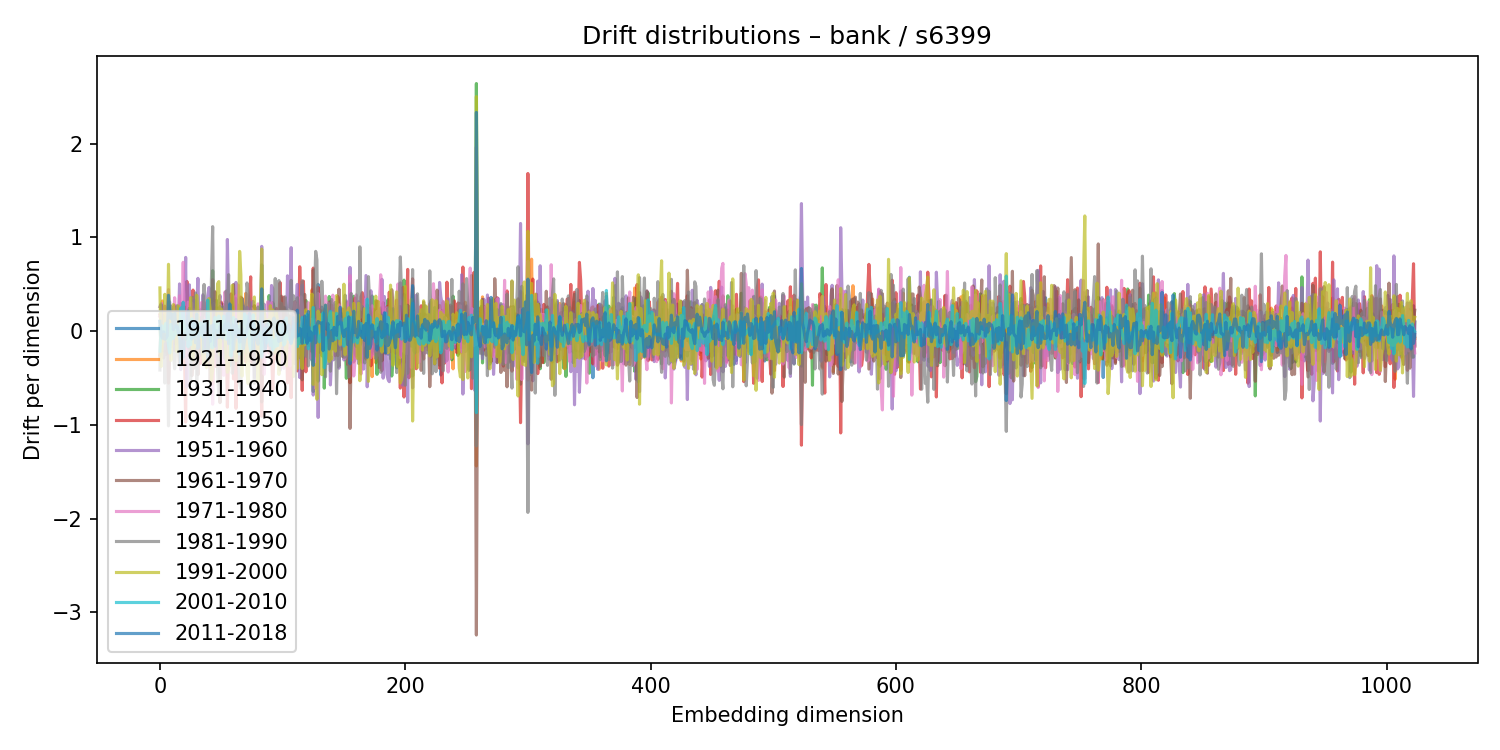

Data behind this chart, as committed beside it:
1911-1920, 1921-1930, 1931-1940, 1941-1950, 1951-1960, 1961-1970, 1971-1980, 1981-1990, 1991-2000, 2001-2010, 2011-2018
0.1055, -0.3039, 0.04723, 0.1746, 0.2607, -0.2558, 0.154, -0.4148, 0.4617, -0.2131, 0.1054
-0.02341, 0.1139, -0.184, 0.1096, 0.292, -0.1962, 0.135, 0.2822, -0.3774, 0.03553, -0.04144
-0.04624, 0.3229, -0.2108, -0.03893, 0.04187, -0.2287, 0.2947, -0.009538, -0.1224, 0.05617, -0.07486
-0.09167, 0.008875, 0.09646, -0.2012, 0.1272, -0.2866, 0.1968, 0.1625, -0.1057, -0.002309, -0.006818
-0.007473, 0.003757, 0.01722, 0.2648, -0.2113, -0.218, 0.2674, -0.5539, 0.3938, -0.002809, -0.08633
0.247, -0.09883, 0.001442, -0.04917, 0.1563, -0.2492, 0.1334, 0.07103, 0.01854, 0.08521, -0.07464
-0.01935, 0.103, -0.2376, 0.09779, 0.1922, -0.1975, 0.2569, -0.03853, -0.09652, -0.03612, -0.04787
0.1476, -0.1943, 0.1163, -0.5553, 0.3005, 0.24, 0.4436, -1.01, 0.7136, -0.156, 0.3831
-0.07353, -0.02594, 0.1268, -0.241, 0.3119, -0.0769, -0.03161, 0.07813, -0.05073, -0.2329, 0.2152
-0.00158, -0.1611, 0.04259, 0.09971, 0.0205, 0.01859, -0.04104, 0.269, -0.312, 0.07124, 0.1358
0.1483, -0.0856, 0.09187, 0.01673, 0.02131, -0.07489, -0.1623, 0.0226, 0.02864, -0.08183, 0.1819
0.07474, 0.1647, -0.1393, -0.01291, 0.2303, -0.1439, 0.0211, -0.217, 0.2847, -0.0719, 0.01575
-0.05042, -0.07685, 0.06197, 0.2749, -0.09458, -0.2059, 0.357, -0.4014, 0.1866, -0.03879, 0.1907
0.1186, -0.07671, -0.01432, -0.1319, -0.01711, 0.01088, 0.0781, -0.1519, -0.03688, 0.05524, 0.04197
0.08676, 0.08962, -0.02452, -0.04242, -0.00864, -0.06079, -0.02143, 0.272, -0.2217, -0.01908, 0.06329
-0.04795, 0.0293, 0.08413, -0.07609, 0.02639, -0.08001, -0.06298, -0.1899, 0.2702, 0.03244, -0.01728
-0.02559, -0.1905, 0.07322, -0.2201, 0.5042, -0.3679, 0.3783, -0.3558, 0.1724, -0.07422, -0.01537
0.09016, -0.1204, 0.06583, 0.2919, -0.4101, 0.1722, 0.02108, -0.0989, 0.05136, 0.2479, -0.3604
0.2549, 0.004, -0.1007, 0.03887, -0.08713, 0.1087, 0.09053, -0.2092, 0.1097, 0.03943, -0.09324
0.3099, 0.05259, -0.2207, 0.1711, -0.2897, -0.1897, 0.735, -0.287, 0.0373, 0.3077, -0.2732
-0.06901, 0.2497, -0.165, -0.2038, 0.1982, 0.2593, -0.0545, -0.2112, 0.04511, -0.01743, -0.02631
-0.07858, -0.0131, 0.116, -0.9702, 0.7872, 0.09393, -0.2499, 0.0992, -0.09158, 0.04182, -0.08622
-0.02623, 0.1528, -0.1569, 0.5319, -0.5951, -0.01098, 0.03951, 0.1597, -0.08463, 0.04916, -0.01056
0.1413, -0.1153, -0.2195, 0.2813, -0.08581, -0.1721, 0.3107, -0.1672, -0.002531, -0.1667, 0.2147
-0.01766, 0.06621, -0.05297, -0.2571, 0.4949, -0.1406, -0.1574, 0.2446, 0.02967, 0.003155, -0.02299
0.2068, 0.01295, -0.04293, -0.0807, 0.113, 0.07069, 0.1735, -0.5189, 0.3577, -0.1442, 0.09713
0.1391, -0.2258, 0.1696, 0.1883, -0.06284, -0.4771, 0.2996, -0.01561, -0.05673, 0.1325, -0.08447
0.1153, -0.07365, -0.3126, 0.4389, -0.008312, -0.2892, 0.05495, 0.3617, -0.3043, -0.0217, 0.04534
0.1684, -0.1791, -0.06148, 0.1134, 0.3304, -0.3947, 0.2271, -0.1958, 0.06948, -0.0579, 0.09238
-0.3008, 0.08922, 0.0008301, -0.2667, 0.2045, -0.05125, -0.1477, 0.4085, -0.1682, 0.07595, -0.1241
0.01225, -0.1533, 0.1663, -0.2571, 0.2533, 0.06751, -0.06675, -0.5986, 0.3841, 0.0287, 0.1838
0.1188, 0.1504, -0.08681, -0.344, 0.5642, -0.4649, 0.03754, -0.09063, 0.2102, 0.05814, -0.1817
0.04192, -0.2044, 0.2171, -0.1743, 0.0526, -0.01526, 0.04654, 0.1231, -0.02727, -0.05103, 0.03905
-0.09913, -0.03192, 0.06995, -0.3463, 0.2266, -0.2554, 0.1841, 0.1434, -0.07032, 0.08866, 0.02989
0.003752, 0.1093, -0.2173, 0.2162, -0.02719, -0.1708, 0.3069, -0.2348, 0.04768, 0.03786, -0.01618
-0.01953, 0.04779, -0.2414, -0.06724, 0.3886, 0.01152, -0.02973, 0.2297, -0.2724, -0.06658, 0.05465
0.04489, -0.02716, 0.2201, -0.2256, 0.2884, 0.01342, -0.3092, 0.4985, -0.3401, 0.1128, -0.2232
0.1267, -0.05358, 0.04747, -0.02233, -0.06107, -0.197, 0.1177, 0.1997, -0.1984, 0.05307, -0.04799
0.2039, -0.07588, -0.1976, 0.2134, -0.06938, -0.03411, 0.3039, 0.1469, -0.3893, 0.00566, 0.09553
0.08368, -0.2229, 0.1247, -0.1599, 0.3785, -0.196, -0.27, 0.1512, -0.08922, 0.3309, -0.3079
-0.08156, 0.1268, -0.02482, -0.3678, 0.4665, -0.1448, -0.2176, -0.09302, 0.3483, -0.04575, 0.0247
-0.04189, 0.1576, -0.04399, -0.04181, 0.3289, -0.523, 0.2185, -0.2409, 0.2324, -0.06199, -0.1092
0.03677, 0.1574, -0.08461, -0.06987, 0.09399, -0.2189, 0.1845, 0.5505, -0.5261, -0.1687, 0.05455
0.3427, -0.5641, 0.6454, -0.3248, -0.3895, 0.5504, -0.7788, 1.116, -0.4132, -0.1776, 0.05961
-0.1118, -0.05717, 0.01852, -0.1008, 0.2942, 0.0787, -0.1459, -0.0895, 0.01073, 0.06014, 0.0669
-0.155, 0.03832, -0.1167, 0.4187, -0.08479, -0.2701, -0.339, 0.4181, -0.06312, 0.1482, -0.1611
-0.01747, -0.1222, 0.3302, -0.3771, 0.01046, 0.252, -0.1668, 0.1666, -0.0107, 0.01408, 0.007863
0.01946, 0.01088, -0.03571, 0.1439, -0.1568, -0.08158, 0.04522, -0.4277, 0.5062, -0.0131, -0.01018
-0.1305, 0.08079, 0.06272, -0.1596, 0.2754, -0.1335, 0.1985, -0.6866, 0.5291, 0.1615, -0.06884
-0.1291, 0.05823, 0.05793, 0.0209, 0.38, -0.7625, 0.2804, 0.2624, -0.256, 0.07433, 0.05308
0.2932, 0.00927, -0.2531, 0.3108, -0.1373, -0.1452, 0.07501, -0.1075, 0.2365, 0.0007915, -0.02393
-0.09327, 0.04804, 0.07977, -0.1609, 0.144, -0.0131, -0.2217, 0.2613, -0.03537, -3.857014235109091e-05, -0.07429
-0.02713, -0.009254, -0.01006, 0.1789, -0.03112, 0.2844, -0.471, -0.04617, -0.06043, 0.1606, 0.02387
-0.1622, 0.1056, -0.1797, 0.1649, -0.1049, -0.2014, 0.4186, -0.2958, 0.02612, 0.1014, 0.0735
-0.0901, -0.2335, 0.3223, 0.0776, -0.2548, 0.009887, -0.1141, 0.4273, -0.2773, -0.08457, 0.01957
0.02288, 0.001255, -0.01521, -0.8109, 0.9786, -0.07667, -0.07281, 0.224, -0.4395, -0.07913, 0.1881
0.1331, -0.153, -0.03016, -0.2089, 0.2433, 0.0994, -0.3106, 0.6033, -0.4117, 0.0836, -0.1344
-0.3686, -0.00629, 0.0118, 0.03613, 0.1914, -0.09465, 0.2146, -0.2466, -0.007695, 0.02744, 0.2909
0.08349, -0.09909, 0.02278, 0.3978, -0.2728, 0.01256, -0.07383, 0.2343, -0.09414, -0.266, 0.06235
-0.1461, 0.01865, -0.09118, 0.2532, -0.08174, 0.2813, -0.1573, -0.4494, 0.4891, -0.146, 0.06628
... 964 more rows
